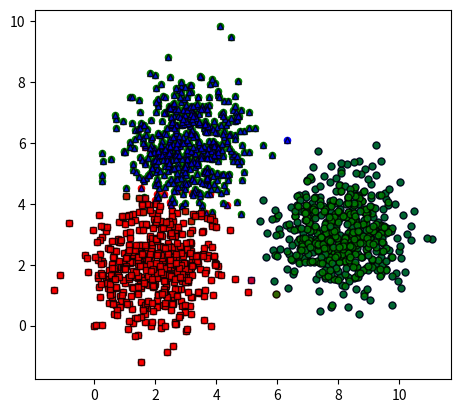

This chart was generated by the following Python code:
from __future__ import print_function
import numpy as np 
import matplotlib.pyplot as plt 
from matplotlib.backends.backend_pdf import PdfPages
from scipy .spatial.distance import cdist
import random
np.random.seed(18)

means = [[2, 2], [8, 3], [3, 6]]
cov = [[1, 0], [0, 1]]
N = 500
X0 = np.random.multivariate_normal(means[0], cov, N)
X1 = np.random.multivariate_normal(means[1], cov, N)
X2 = np.random.multivariate_normal(means[2], cov, N)

X = np.concatenate((X0, X1, X2), axis = 0)
K = 3
original_label = np.asarray([0]*N + [1]*N + [2]*N).T

plt.scatter(X0[:, 0], X0[:, 1], 20, 'r')
plt.scatter(X1[:, 0], X1[:, 1], 20, 'b')
plt.scatter(X2[:, 0], X2[:, 1], 20, 'g')

def kmeans_init_centroid(X, k):
	return X[np.random.choice(X.shape[0], k, replace = False)]

def kmeans_asign_labels(X, centroids):
	#calculate pairwise distance btw data and centroids
	D = cdist(X, centroids)
	#return index of closest centroid
	return np.argmin(D, axis = 1)

def has_covered(centroids, new_centroids):
	#return True if 2 sets of centroids are the same
	return (set([tuple (a) for a in centroids]) == set([tuple(a) for a in new_centroids]))

def kmeans_update_centroids(X, labels, K):
	centroids = np.zeros((K, X.shape[1]))
	for k in range (K):
		#collect all points that are assigned to the k-th clustter
		Xk = X[labels == k, :]
		centroids[k, :] = np.mean(Xk, axis = 0) #then take average
	return centroids 

def kmeans(X, k):
	centroids = [kmeans_init_centroid(X, k)]
	labels = []
	it = 0
	while True:
		labels.append(kmeans_asign_labels(X, centroids[-1]))
		new_centroids = kmeans_update_centroids(X, labels[-1], K)
		if has_covered(centroids[-1], new_centroids):
			break
		centroids.append(new_centroids)
		it += 1
	return (centroids, labels, it)


def kmeans_display(X, label, filename = 'data.pdf'):
    X0 = X[label == 0, :]
    X1 = X[label == 1, :]
    X2 = X[label == 2, :]
    with PdfPages(filename) as pdf:       
        kwargs = {"markersize": 5, "alpha": .8, "markeredgecolor": 'k'}
        plt.plot(X0[:, 0], X0[:, 1], 'b^', **kwargs)
        plt.plot(X1[:, 0], X1[:, 1], 'go', **kwargs)
        plt.plot(X2[:, 0], X2[:, 1], 'rs', **kwargs)
        plt.axis([-3, 14, -2, 10])
        plt.axis('scaled')
        plt.plot()
        pdf.savefig(bbox_inches='tight')
        plt.show()
    

(centroids, labels, it) = kmeans(X, K)
print('Centers found by out algorithm:\n', centroids[-1])
kmeans_display(X, labels[-1])

